Dataset: images (GitHub, Prashant-Khansili/machineLearning). Classes: ripe lemons, unripe lemons.

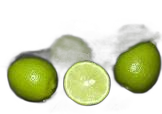
Label: unripe lemons

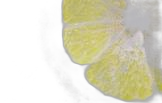
Label: ripe lemons

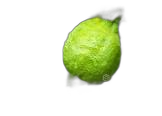
Label: unripe lemons

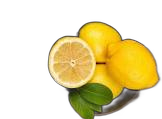
Label: ripe lemons

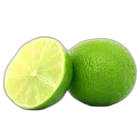
Label: unripe lemons

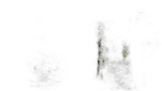
Label: ripe lemons
